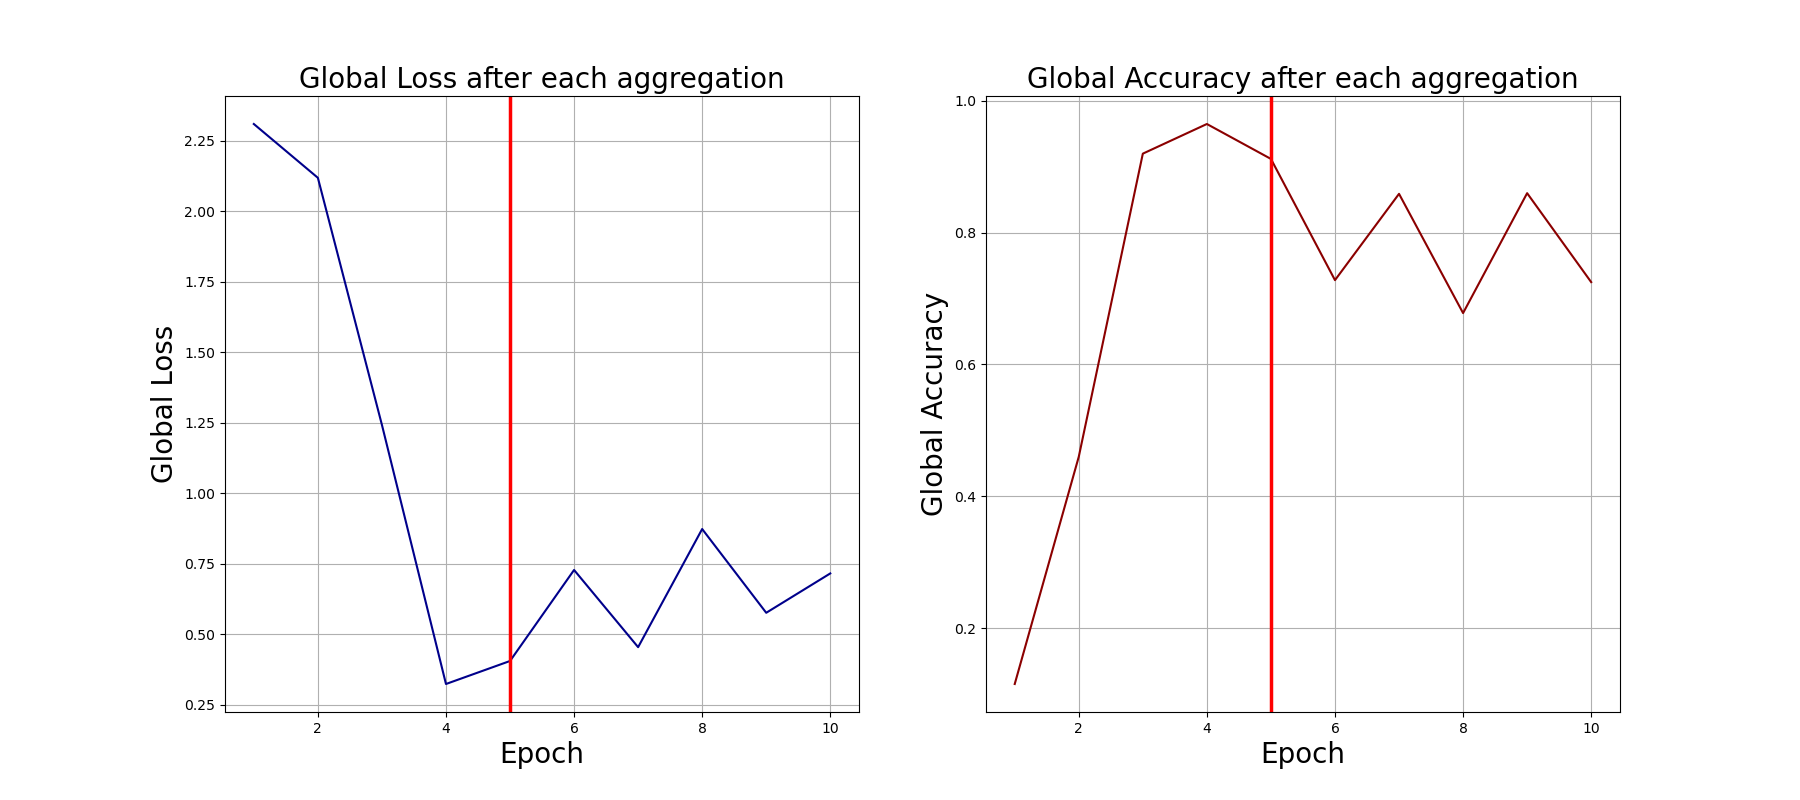

The file beside this chart, header and first rows:
0, 2.3100993633270264, 0.115
1, 2.119, 0.46
2, 1.243, 0.92
3, 0.3238, 0.965
4, 0.4054, 0.912
5, 0.7282, 0.728
6, 0.4545, 0.859
7, 0.8735, 0.678
8, 0.5764, 0.86
9, 0.716, 0.725
